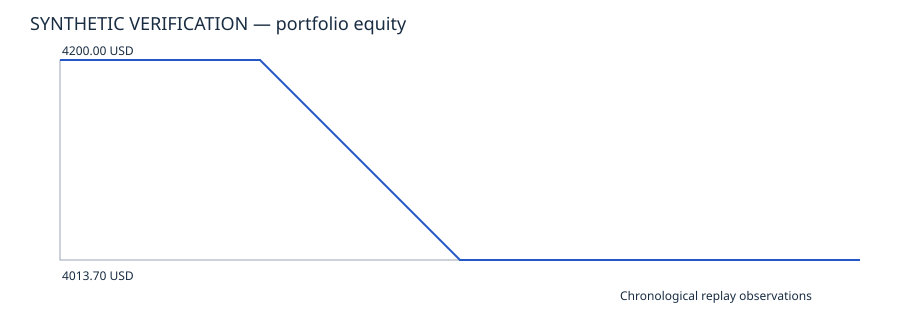

Source data for this figure (header and first rows):
timestamp, equity, cash, gross_exposure, realized_pnl, unrealized_pnl, commissions, execution_costs
1768867200, 4200, 4200, 0, 0, 0, 0, 0
1768919400, 4200, 4200, 0, 0, 0, 0, 0
1768919405, 4200, 4200, 0, 0, 0, 0, 0
1768919410, 4200, 4200, 0, 0, 0, 0, 0
1768919415, 4200, 4200, 0, 0, 0, 0, 0
1768919420, 4200, 4200, 0, 0, 0, 0, 0
1768919425, 4200, 4200, 0, 0, 0, 0, 0
1768919430, 4200, 4200, 0, 0, 0, 0, 0
1768919435, 4200, 4200, 0, 0, 0, 0, 0
1768919440, 4200, 4200, 0, 0, 0, 0, 0
1768919445, 4200, 4200, 0, 0, 0, 0, 0
1768919450, 4200, 4200, 0, 0, 0, 0, 0
1768919455, 4200, 4200, 0, 0, 0, 0, 0
1768919460, 4200, 4200, 0, 0, 0, 0, 0
1768919465, 4200, 4200, 0, 0, 0, 0, 0
1768919470, 4200, 4200, 0, 0, 0, 0, 0
1768919475, 4200, 4200, 0, 0, 0, 0, 0
1768919480, 4200, 4200, 0, 0, 0, 0, 0
1768919485, 4200, 4200, 0, 0, 0, 0, 0
1768919490, 4200, 4200, 0, 0, 0, 0, 0
1768919495, 4200, 4200, 0, 0, 0, 0, 0
1768919500, 4200, 4200, 0, 0, 0, 0, 0
1768919505, 4200, 4200, 0, 0, 0, 0, 0
1768919510, 4200, 4200, 0, 0, 0, 0, 0
1768919515, 4200, 4200, 0, 0, 0, 0, 0
1768919520, 4200, 4200, 0, 0, 0, 0, 0
1768919525, 4200, 4200, 0, 0, 0, 0, 0
1768919530, 4200, 4200, 0, 0, 0, 0, 0
1768919535, 4200, 4200, 0, 0, 0, 0, 0
1768919540, 4200, 4200, 0, 0, 0, 0, 0
1768919545, 4200, 4200, 0, 0, 0, 0, 0
1768919550, 4200, 4200, 0, 0, 0, 0, 0
1768919555, 4200, 4200, 0, 0, 0, 0, 0
1768919560, 4200, 4200, 0, 0, 0, 0, 0
1768919565, 4200, 4200, 0, 0, 0, 0, 0
1768919570, 4200, 4200, 0, 0, 0, 0, 0
1768919575, 4200, 4200, 0, 0, 0, 0, 0
1768919580, 4200, 4200, 0, 0, 0, 0, 0
1768919585, 4200, 4200, 0, 0, 0, 0, 0
1768919590, 4200, 4200, 0, 0, 0, 0, 0
1768919595, 4200, 4200, 0, 0, 0, 0, 0
1768919600, 4200, 4200, 0, 0, 0, 0, 0
1768919605, 4200, 4200, 0, 0, 0, 0, 0
1768919610, 4200, 4200, 0, 0, 0, 0, 0
1768919615, 4200, 4200, 0, 0, 0, 0, 0
1768919620, 4200, 4200, 0, 0, 0, 0, 0
1768919625, 4200, 4200, 0, 0, 0, 0, 0
1768919630, 4200, 4200, 0, 0, 0, 0, 0
1768919635, 4200, 4200, 0, 0, 0, 0, 0
1768919640, 4200, 4200, 0, 0, 0, 0, 0
1768919645, 4200, 4200, 0, 0, 0, 0, 0
1768919650, 4200, 4200, 0, 0, 0, 0, 0
1768919655, 4200, 4200, 0, 0, 0, 0, 0
1768919660, 4200, 4200, 0, 0, 0, 0, 0
1768919665, 4200, 4200, 0, 0, 0, 0, 0
1768919670, 4200, 4200, 0, 0, 0, 0, 0
1768919675, 4200, 4200, 0, 0, 0, 0, 0
1768919680, 4200, 4200, 0, 0, 0, 0, 0
1768919685, 4200, 4200, 0, 0, 0, 0, 0
1768919690, 4200, 4200, 0, 0, 0, 0, 0
... 30 more rows
